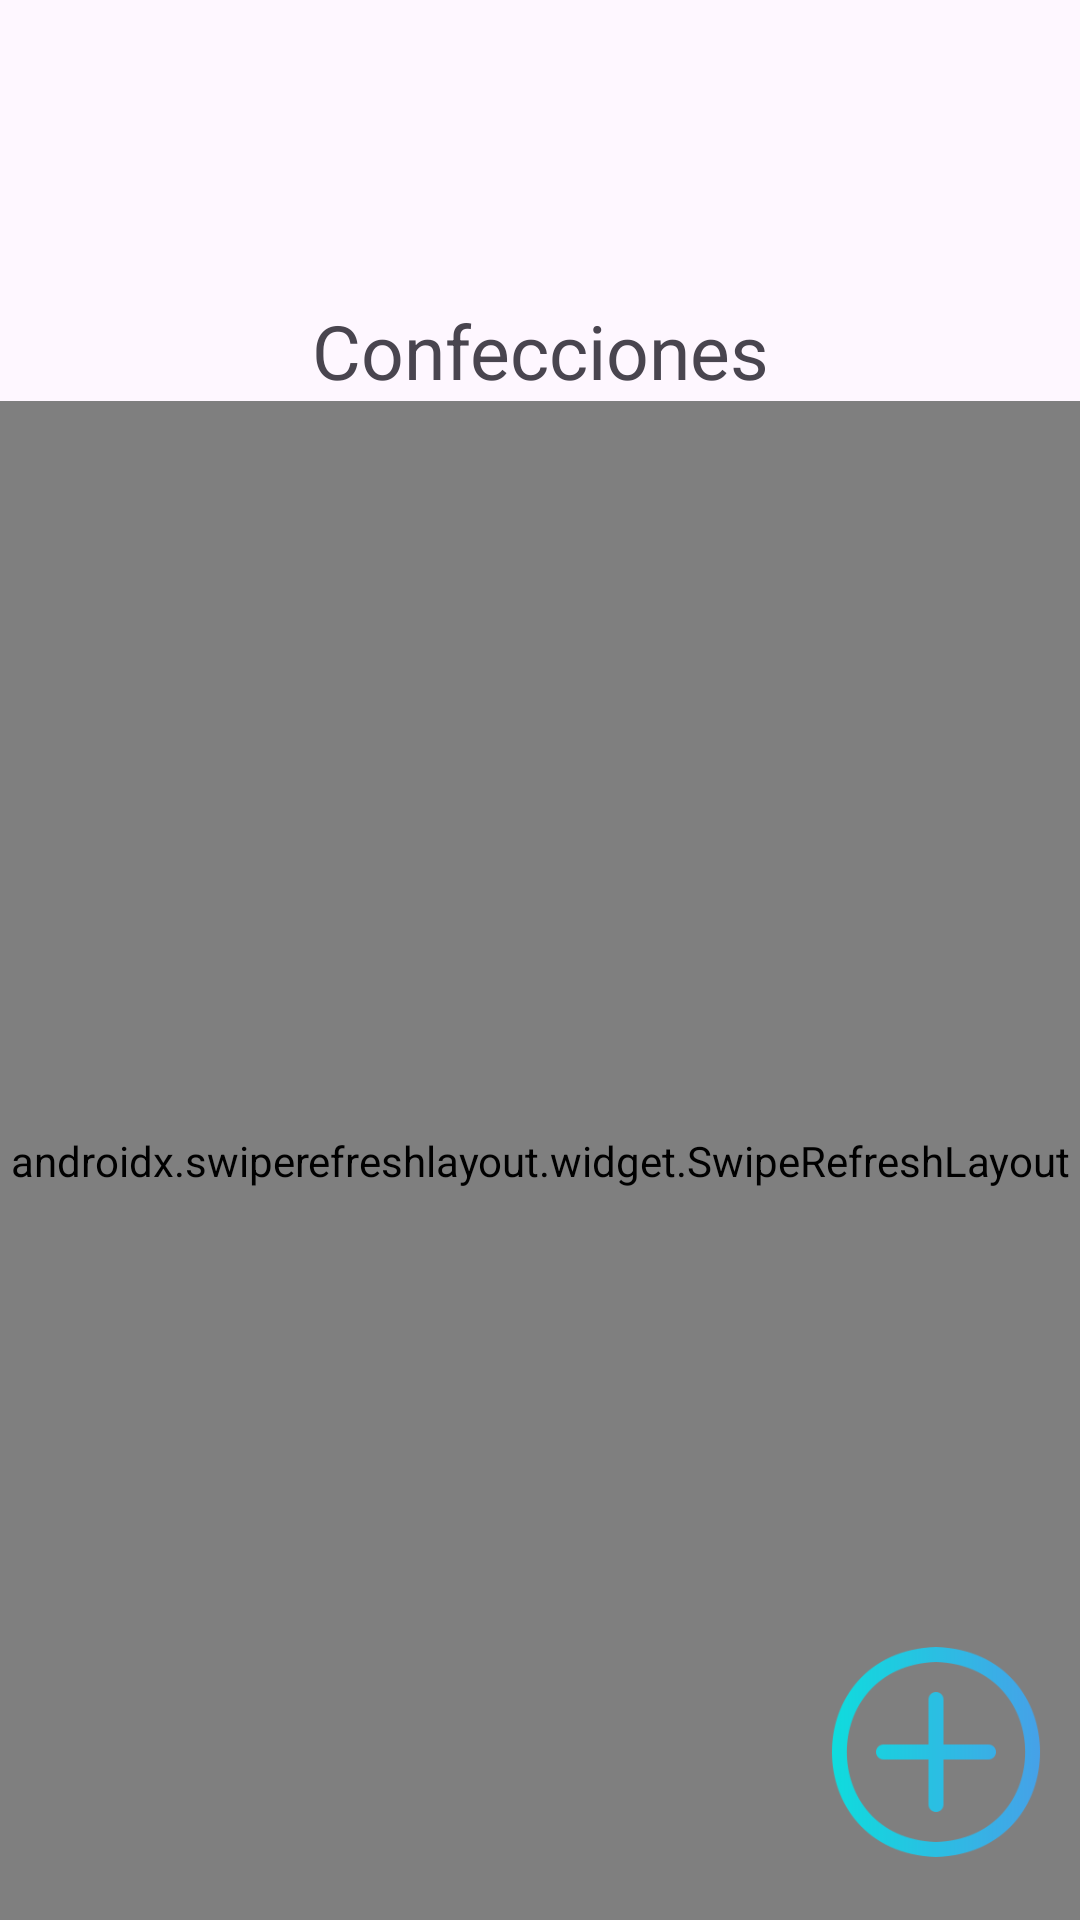

Android layout source for this screen:
<!-- AndroidManifest.xml: application theme Theme.TallerDeConfecciones -->
<!-- res/layout/activity_confecciones.xml -->
<?xml version="1.0" encoding="utf-8"?>
<androidx.constraintlayout.widget.ConstraintLayout xmlns:android="http://schemas.android.com/apk/res/android"
    xmlns:app="http://schemas.android.com/apk/res-auto"
    xmlns:tools="http://schemas.android.com/tools"
    android:layout_width="match_parent"
    android:layout_height="match_parent"
    android:orientation="vertical"
    tools:context="App.Activitys.ConfeccionesActivity">

    <TextView
        android:id="@+id/textView2"
        android:layout_width="match_parent"
        android:layout_height="wrap_content"
        android:layout_marginTop="100dp"
        android:text="Confecciones"
        android:textAlignment="center"
        android:textSize="25sp"
        app:layout_constraintEnd_toEndOf="parent"
        app:layout_constraintStart_toStartOf="parent"
        app:layout_constraintTop_toTopOf="parent" />


    <androidx.swiperefreshlayout.widget.SwipeRefreshLayout
        android:id="@+id/c_swipe"
        android:layout_width="match_parent"
        android:layout_height="0dp"
        app:layout_constraintBottom_toBottomOf="parent"
        app:layout_constraintEnd_toEndOf="parent"
        app:layout_constraintStart_toStartOf="parent"
        app:layout_constraintTop_toBottomOf="@+id/textView2"
        tools:ignore="MissingConstraints">


        <androidx.recyclerview.widget.RecyclerView
            android:id="@+id/recycler_confecciones"
            android:layout_width="wrap_content"
            android:layout_height="0dp" />

    </androidx.swiperefreshlayout.widget.SwipeRefreshLayout>


    <ImageButton
        android:id="@+id/btn_addConfeccion"
        android:layout_width="80dp"
        android:layout_height="80dp"
        android:layout_marginEnd="8dp"
        android:layout_marginBottom="16dp"
        android:background="#00DD3939"
        android:scaleType="centerInside"
        android:src="@drawable/add"
        app:layout_constraintBottom_toBottomOf="parent"
        app:layout_constraintEnd_toEndOf="parent" />

</androidx.constraintlayout.widget.ConstraintLayout>
<!-- resources referenced by this layout -->
<resources>
  <!-- drawable add: png bitmap (drawable, 10569 bytes) -->
  <style name="Theme.TallerDeConfecciones" parent="Base.Theme.TallerDeConfecciones" />
  <style name="Base.Theme.TallerDeConfecciones" parent="Theme.Material3.DayNight.NoActionBar">
          
          
          <item name="colorPrimary">@color/colorPrimary</item>
          <item name="colorPrimaryDark">@color/colorPrimaryDark</item>
          <item name="colorAccent">@color/colorAccent</item>
      </style>
  <color name="colorPrimary">#414BB2</color>
  <color name="colorPrimaryDark">#3F53D9</color>
  <color name="colorAccent">#03DAC5</color>
</resources>
